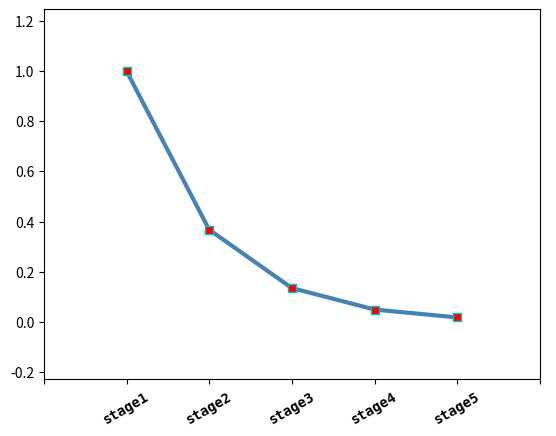

Reproduce this figure in Python.
import matplotlib.pyplot as plt
import numpy as np

from matplotlib.ticker import FuncFormatter, MaxNLocator

fig, ax = plt.subplots()

ticklabels_list = ['stage1', 'stage2', 'stage3', 'stage4', 'stage5']

x = np.arange(len(ticklabels_list))
y = np.exp(-x)

ax.plot(x, y, lw=3, color="steelblue", marker="s", mfc='r', mec='c')

def tick_controller(value, position):
	if int(value) in x :
		return ticklabels_list[int(value)]
	else :
		return " "

ax.xaxis.set_major_formatter(FuncFormatter(tick_controller))
ax.xaxis.set_major_locator(MaxNLocator(integer=True))

xticklabel_text = ax.get_xticklabels()
for i, j in enumerate(xticklabel_text):
	j.set_family("monospace")
	j.set_fontsize(10)
	j.set_weight("bold")
	j.set_rotation(30)

ax.margins(0.25)		# 调整x轴和y轴的数据范围的空白区域

plt.show()